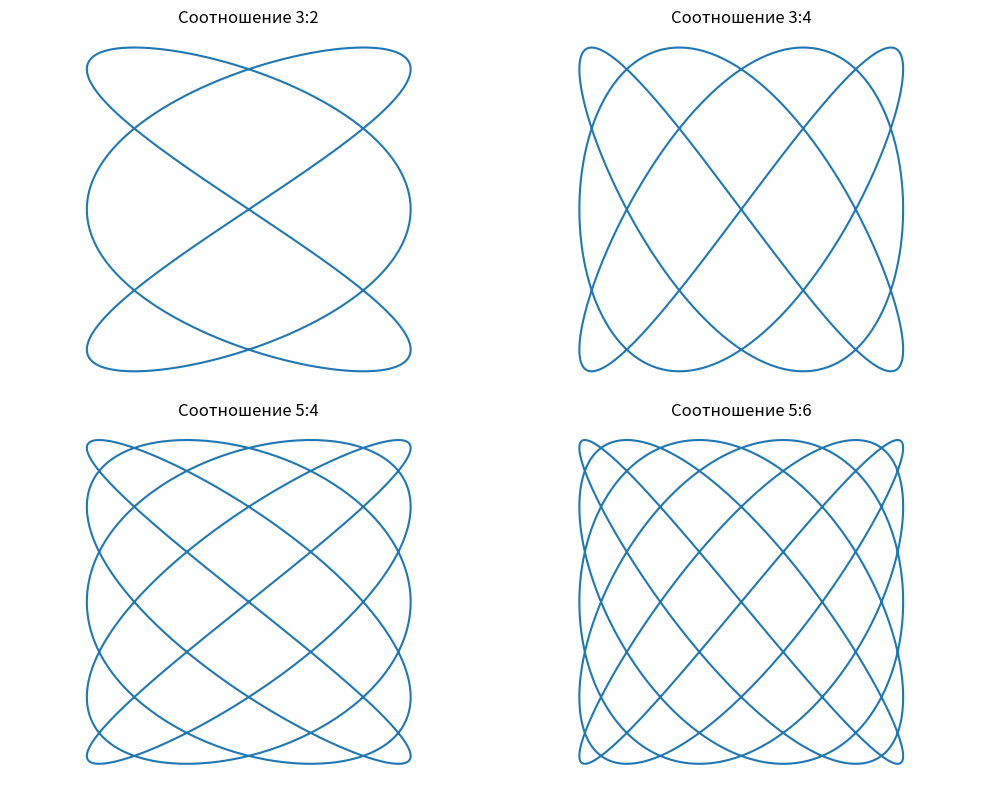

Recreate this plot in Python.
import numpy as np
import matplotlib.pyplot as plt

t = np.linspace(0, 2 * np.pi, 1000)
ratios = [(3, 2), (3, 4), (5, 4), (5, 6)]

plt.figure(figsize=(10, 8))
for i, (a, b) in enumerate(ratios, 1):
    plt.subplot(2, 2, i)
    x = np.sin(a * t)
    y = np.sin(b * t)
    plt.plot(x, y)
    plt.title(f'Соотношение {a}:{b}')
    plt.axis('equal')
    plt.axis('off')

plt.tight_layout()
plt.show()
